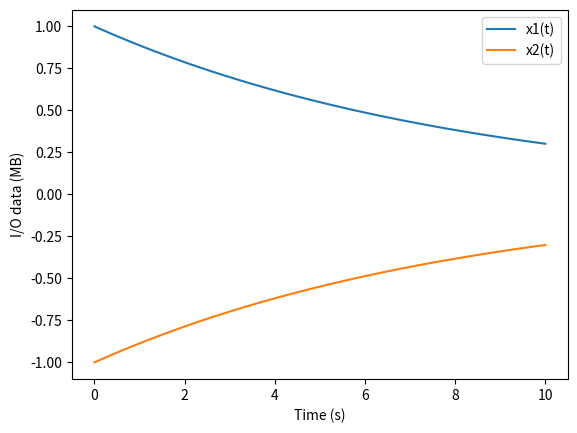

Write Python code to recreate this figure.
# [redacted]
# [redacted]

# This program solves the ODE from part 2 of project 4 and graphs the
# solutions.

import numpy as np
from scipy.integrate import odeint
import matplotlib.pyplot as plt

# Define the system of linear differential equations
def system(x, t, A):
    return np.dot(A, x)

# Define the initial conditions
x0 = np.array([1, -1])

# Define the time interval to solve the ODE for
t = np.linspace(0, 10, 101)

# Define the matrix A
A = np.array([[-0.08, 0.04], [0.04, -0.08]])

# Solve the ODE
sol = odeint(system, x0, t, args=(A,))

# Plot the solution
plt.plot(t, sol[:, 0], label='x1(t)')
plt.plot(t, sol[:, 1], label='x2(t)')
plt.xlabel('Time (s)')
plt.ylabel('I/O data (MB)')
plt.legend()
plt.show()
